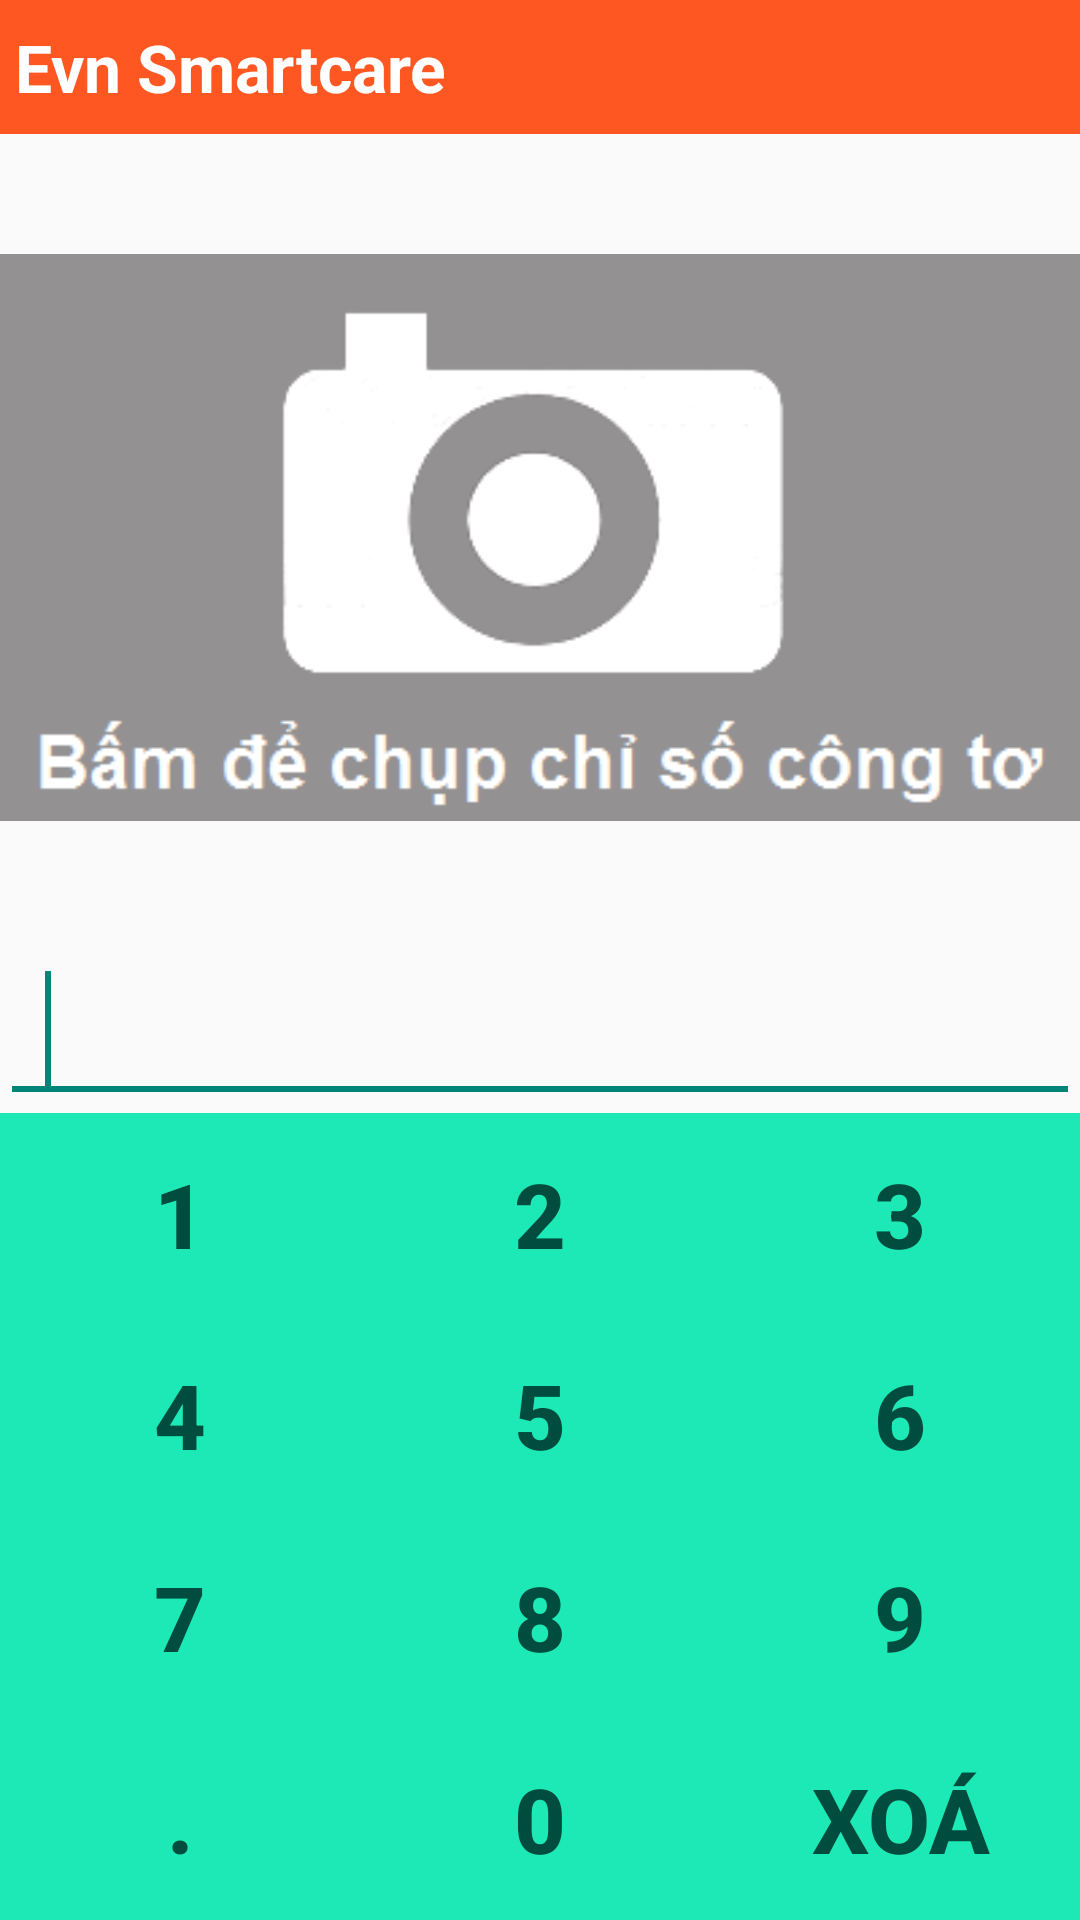

This screen was rendered from an Android layout file. Write that file and the resources it references.
<!-- AndroidManifest.xml: application theme AppTheme -->
<!-- res/layout/activity_nhapchiso.xml -->
<?xml version="1.0" encoding="utf-8"?>
<LinearLayout xmlns:android="http://schemas.android.com/apk/res/android"
    android:id="@+id/LinearLayout1"
    android:layout_width="match_parent"
    android:layout_height="match_parent"
    android:orientation="vertical" >

    <LinearLayout
        android:layout_width="match_parent"
        android:layout_height="0dp"
        android:layout_weight="0.07"
        android:background="@color/actionbar"
        android:orientation="horizontal" >

        <TextView
            android:id="@+id/tv_title_nhapchiso"
            android:layout_width="0dp"
            android:layout_height="wrap_content"
            android:layout_gravity="center|left"
            android:layout_weight="0.9"
            android:paddingLeft="@dimen/padding_title"
            android:text="@string/app_name"
            android:textColor="@color/white"
            android:textStyle="bold" 
            android:textAppearance="?android:attr/textAppearanceLarge"/>

        <ImageView
            android:id="@+id/imageView3"
            android:layout_width="wrap_content"
            android:layout_height="wrap_content"
            android:layout_gravity="right|center"
            android:src="@drawable/ic_menu" />
    </LinearLayout>

    <FrameLayout
        android:layout_width="match_parent"
        android:layout_height="0dp"
        android:layout_weight="0.93" >

        <LinearLayout
            android:layout_width="match_parent"
            android:layout_height="match_parent"
            android:orientation="vertical" >

            <LinearLayout
                android:layout_width="match_parent"
                android:layout_height="0dp"
                android:layout_weight="0.5"
                android:gravity="center"
                android:orientation="vertical" >

                <ImageView
                    android:id="@+id/iv_chupchiso_nhapchiso"
                    android:layout_width="fill_parent"
                    android:layout_height="fill_parent"
                    android:src="@drawable/nophoto" 
                    android:onClick="call_camera"/>
            </LinearLayout>

            <EditText
                android:id="@+id/edt_chiso_nhapchiso"
                android:layout_width="match_parent"
                android:layout_height="wrap_content"
                android:ems="10"
                android:inputType="numberDecimal"
                android:lines="1"
                android:textSize="@dimen/phim_text_size"
                android:textStyle="bold"
                android:maxLength="10"
                android:focusable="false"
                android:paddingLeft="15dp" >

                <requestFocus />
            </EditText>

            <LinearLayout
                android:layout_width="match_parent"
                android:layout_height="0dp"
                android:layout_weight="0.5"
                android:orientation="vertical" >

                <LinearLayout
                    android:layout_width="match_parent"
                    android:layout_height="0dp"
                    android:layout_weight="0.25" >

                    <Button
                        android:id="@+id/button1"
                        android:layout_width="0dp"
                        android:layout_height="match_parent"
                        android:layout_weight="0.33"
                        android:background="@color/phim_background"
                        android:onClick="nhap_chi_so"
                        android:text="1"
                        android:textColor="@color/phim_text"
                        android:textSize="@dimen/phim_text_size"
                        android:textStyle="bold" />

                    <Button
                        android:id="@+id/button2"
                        android:layout_width="0dp"
                        android:layout_height="match_parent"
                        android:layout_weight="0.33"
                        android:background="@color/phim_background"
                        android:onClick="nhap_chi_so"
                        android:text="2"
                        android:textColor="@color/phim_text"
                        android:textSize="@dimen/phim_text_size"
                        android:textStyle="bold" />

                    <Button
                        android:layout_width="0dp"
                        android:layout_height="match_parent"
                        android:layout_weight="0.33"
                        android:background="@color/phim_background"
                        android:onClick="nhap_chi_so"
                        android:text="3"
                        android:textColor="@color/phim_text"
                        android:textSize="@dimen/phim_text_size"
                        android:textStyle="bold" />
                </LinearLayout>

                <LinearLayout
                    android:layout_width="match_parent"
                    android:layout_height="0dp"
                    android:layout_weight="0.25" >

                    <Button
                        android:id="@+id/button4"
                        android:layout_width="0dp"
                        android:layout_height="match_parent"
                        android:layout_weight="0.33"
                        android:background="@color/phim_background"
                        android:onClick="nhap_chi_so"
                        android:text="4"
                        android:textColor="@color/phim_text"
                        android:textSize="@dimen/phim_text_size"
                        android:textStyle="bold" />

                    <Button
                        android:id="@+id/button5"
                        android:layout_width="0dp"
                        android:layout_height="match_parent"
                        android:layout_weight="0.33"
                        android:background="@color/phim_background"
                        android:onClick="nhap_chi_so"
                        android:text="5"
                        android:textColor="@color/phim_text"
                        android:textSize="@dimen/phim_text_size"
                        android:textStyle="bold" />

                    <Button
                        android:layout_width="0dp"
                        android:layout_height="match_parent"
                        android:layout_weight="0.33"
                        android:background="@color/phim_background"
                        android:onClick="nhap_chi_so"
                        android:text="6"
                        android:textColor="@color/phim_text"
                        android:textSize="@dimen/phim_text_size"
                        android:textStyle="bold" />
                </LinearLayout>

                <LinearLayout
                    android:layout_width="match_parent"
                    android:layout_height="0dp"
                    android:layout_weight="0.25" >

                    <Button
                        android:id="@+id/button8"
                        android:layout_width="0dp"
                        android:layout_height="match_parent"
                        android:layout_weight="0.33"
                        android:background="@color/phim_background"
                        android:onClick="nhap_chi_so"
                        android:text="7"
                        android:textColor="@color/phim_text"
                        android:textSize="@dimen/phim_text_size"
                        android:textStyle="bold" />

                    <Button
                        android:id="@+id/button7"
                        android:layout_width="0dp"
                        android:layout_height="match_parent"
                        android:layout_weight="0.33"
                        android:background="@color/phim_background"
                        android:onClick="nhap_chi_so"
                        android:text="8"
                        android:textColor="@color/phim_text"
                        android:textSize="@dimen/phim_text_size"
                        android:textStyle="bold" />

                    <Button
                        android:layout_width="0dp"
                        android:layout_height="match_parent"
                        android:layout_weight="0.33"
                        android:background="@color/phim_background"
                        android:onClick="nhap_chi_so"
                        android:text="9"
                        android:textColor="@color/phim_text"
                        android:textSize="@dimen/phim_text_size"
                        android:textStyle="bold" />
                </LinearLayout>

                <LinearLayout
                    android:layout_width="match_parent"
                    android:layout_height="0dp"
                    android:layout_weight="0.25" >

                    <Button
                        android:id="@+id/button10"
                        android:layout_width="0dp"
                        android:layout_height="match_parent"
                        android:layout_weight="0.33"
                        android:background="@color/phim_background"
                        android:onClick="nhap_chi_so"
                        android:text="."
                        android:textColor="@color/phim_text"
                        android:textSize="@dimen/phim_text_size"
                        android:textStyle="bold" />

                    <Button
                        android:id="@+id/button11"
                        android:layout_width="0dp"
                        android:layout_height="match_parent"
                        android:layout_weight="0.33"
                        android:background="@color/phim_background"
                        android:onClick="nhap_chi_so"
                        android:text="0"
                        android:textColor="@color/phim_text"
                        android:textSize="@dimen/phim_text_size"
                        android:textStyle="bold" />

                    <Button
                        android:layout_width="0dp"
                        android:layout_height="match_parent"
                        android:layout_weight="0.33"
                        android:background="@color/phim_background"
                        android:text="Xoá"
                        android:textColor="@color/phim_text"
                        android:textSize="@dimen/phim_text_size"
                        android:textStyle="bold"
                        android:onClick="xoa_chi_so" />
                </LinearLayout>
            </LinearLayout>
        </LinearLayout>

    </FrameLayout>

    

</LinearLayout>
<!-- resources referenced by this layout -->
<resources>
  <color name="actionbar">#FF5722</color>
  <color name="phim_background">#1DE9B6</color>
  <color name="phim_text">#004D40</color>
  <color name="white">#ffffff</color>
  <dimen name="padding_title">5dp</dimen>
  <dimen name="phim_text_size">30sp</dimen>
  <!-- drawable ic_menu: png bitmap (mipmap-hdpi, 720 bytes) -->
  <!-- drawable nophoto: png bitmap (drawable, 8618 bytes) -->
  <string name="app_name">Evn Smartcare</string>
  <style name="AppTheme" parent="Theme.AppCompat.Light.DarkActionBar">
          
      </style>
</resources>
